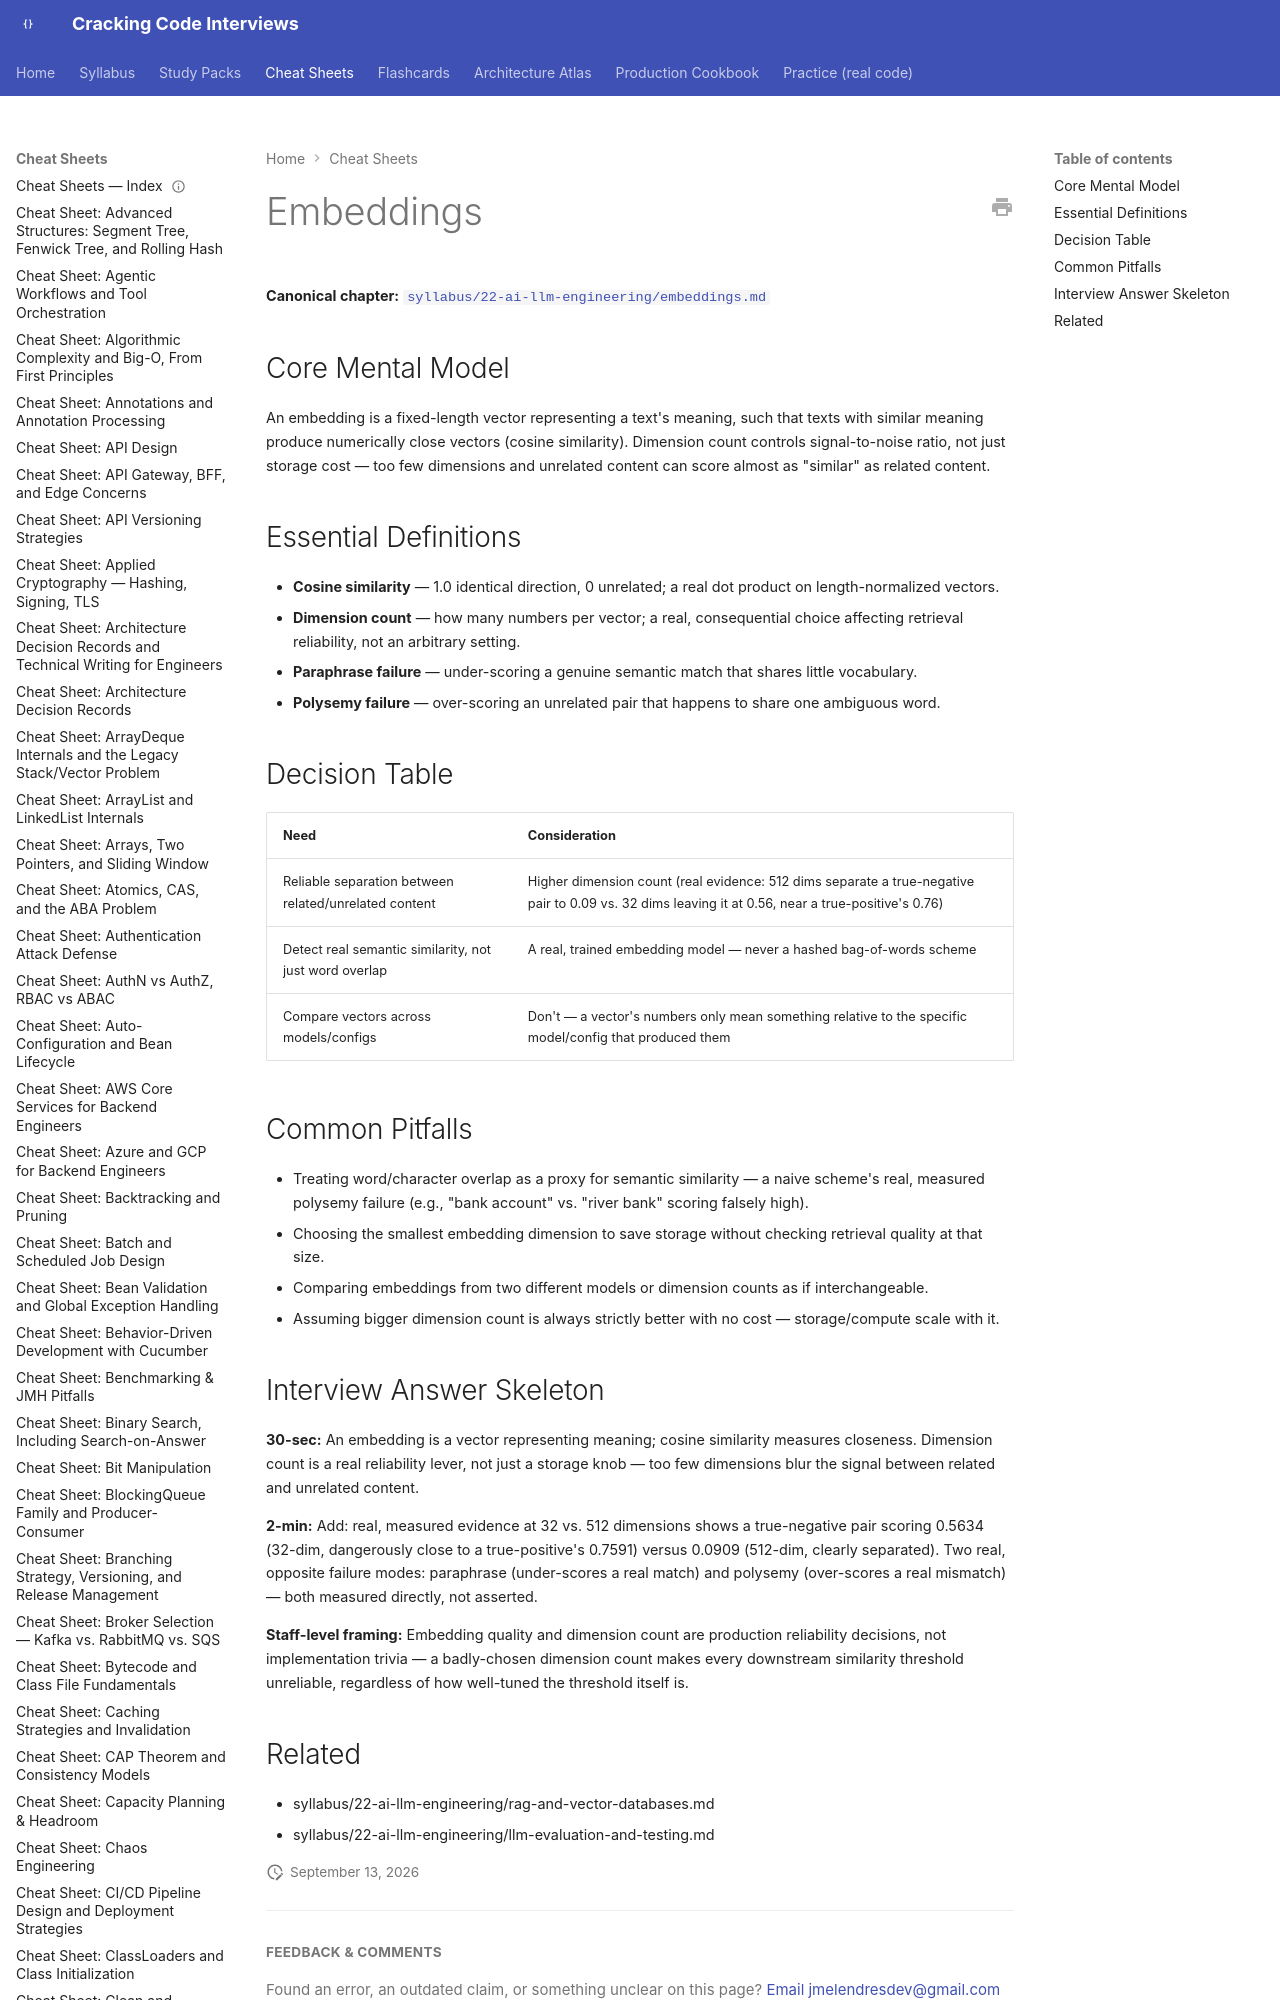

repository: JuanMelendres/cracking-code-interviews · page: cheat-sheets/embeddings/index.html · generator: mkdocs

---
title: "Cheat Sheet: Embeddings"
slug: embeddings
document_type: cheat-sheet
domain: 22-ai-llm-engineering
topic_id: T-2302
canonical: ../syllabus/22-ai-llm-engineering/embeddings.md
last_updated: 2026-09-12
---

# Embeddings

**Canonical chapter:** [`syllabus/22-ai-llm-engineering/embeddings.md`](../syllabus/22-ai-llm-engineering/embeddings.md)
